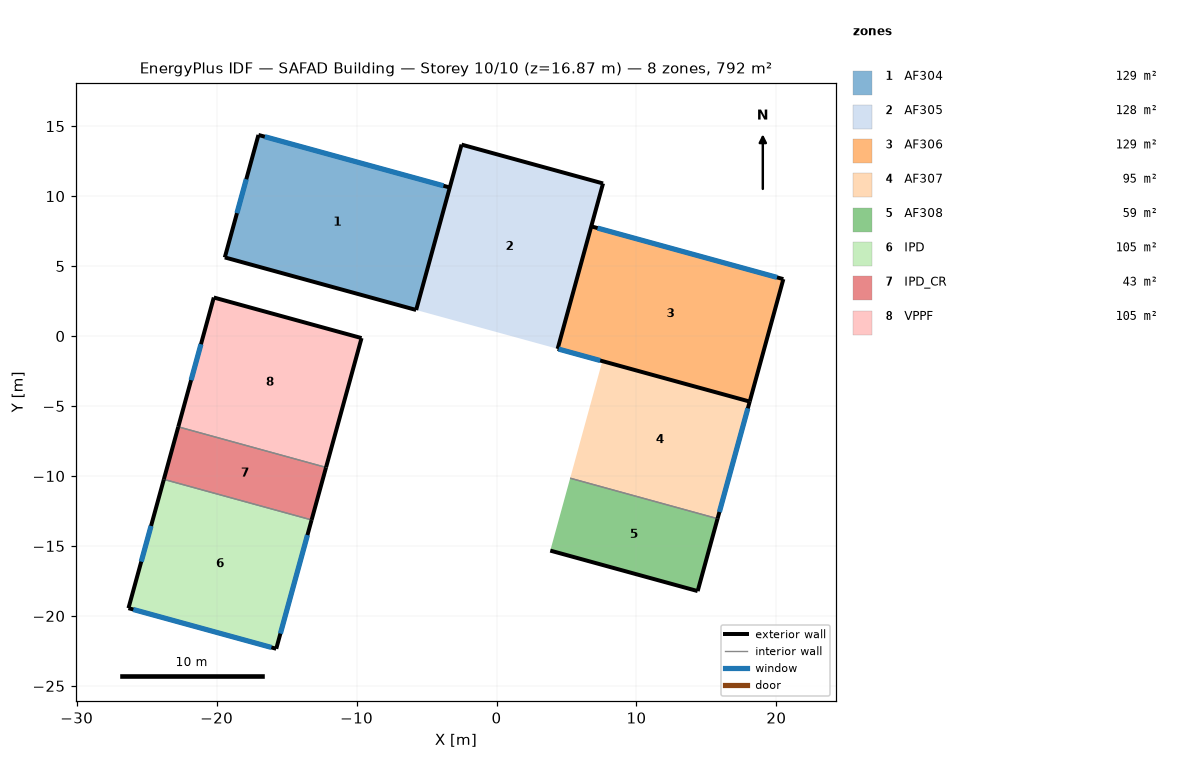
=== STOREY PLAN SPEC (per zone: floor XY polygon, exterior-wall plan segments, windows/doors) ===
zone 1: AF304  (128.7 m²)
  floor: (-3.34, 10.62) (-5.74, 1.86) (-19.42, 5.62) (-17.01, 14.37)
  exterior wall: (-3.34, 10.62) – (-17.01, 14.37)  [14.2 m]
    window: (-3.79, 10.74) – (-16.56, 14.25)  [31.5 m²]
  exterior wall: (-19.42, 5.62) – (-5.74, 1.86)  [14.2 m]
  exterior wall: (-17.01, 14.37) – (-19.42, 5.62)  [9.1 m]
    window: (-17.88, 11.21) – (-18.55, 8.78)  [5.0 m²]
  interior walls: 1
zone 2: AF305  (128.5 m²)
  floor: (7.61, 10.91) (4.37, -0.91) (-5.74, 1.86) (-2.50, 13.68)
  exterior wall: (-2.50, 13.68) – (-5.74, 1.86)  [12.3 m]
  exterior wall: (7.61, 10.91) – (-2.50, 13.68)  [10.5 m]
  exterior wall: (4.37, -0.91) – (7.61, 10.91)  [12.3 m]
zone 3: AF306  (129.2 m²)
  floor: (20.50, 4.07) (18.09, -4.68) (4.37, -0.91) (6.77, 7.84)
  exterior wall: (4.37, -0.91) – (18.09, -4.68)  [14.2 m]
    window: (4.44, -0.93) – (7.41, -1.75)  [8.0 m²]
  exterior wall: (18.09, -4.68) – (20.50, 4.07)  [9.1 m]
  exterior wall: (20.50, 4.07) – (6.77, 7.84)  [14.2 m]
    window: (20.04, 4.19) – (7.22, 7.72)  [31.6 m²]
  interior walls: 1
zone 4: AF307  (94.8 m²)
  floor: (18.09, -4.68) (15.80, -13.05) (5.26, -10.16) (7.56, -1.79)
  exterior wall: (15.80, -13.05) – (18.09, -4.68)  [8.7 m]
    window: (15.93, -12.57) – (17.96, -5.16)  [7.3 m²]
  interior walls: 2
zone 5: AF308  (58.6 m²)
  floor: (15.80, -13.05) (14.37, -18.22) (3.84, -15.33) (5.26, -10.16)
  exterior wall: (3.84, -15.33) – (14.37, -18.22)  [10.9 m]
  exterior wall: (14.37, -18.22) – (15.80, -13.05)  [5.4 m]
  interior walls: 1
zone 6: IPD  (104.5 m²)
  floor: (-13.21, -13.14) (-15.74, -22.35) (-26.30, -19.45) (-23.77, -10.24)
  exterior wall: (-15.74, -22.35) – (-13.21, -13.14)  [9.5 m]
    window: (-15.44, -21.26) – (-13.51, -14.22)  [14.6 m²]
  exterior wall: (-23.77, -10.24) – (-26.30, -19.45)  [9.5 m]
    window: (-24.69, -13.57) – (-25.39, -16.12)  [5.3 m²]
  exterior wall: (-26.30, -19.45) – (-15.74, -22.35)  [11.0 m]
    window: (-25.95, -19.54) – (-16.09, -22.25)  [24.3 m²]
  interior walls: 1
zone 7: IPD_CR  (42.6 m²)
  floor: (-12.18, -9.39) (-13.21, -13.14) (-23.77, -10.24) (-22.74, -6.49)
  exterior wall: (-13.21, -13.14) – (-12.18, -9.39)  [3.9 m]
  exterior wall: (-22.74, -6.49) – (-23.77, -10.24)  [3.9 m]
  interior walls: 2
zone 8: VPPF  (105.0 m²)
  floor: (-9.65, -0.14) (-12.18, -9.39) (-22.74, -6.49) (-20.20, 2.76)
  exterior wall: (-9.65, -0.14) – (-20.20, 2.76)  [11.0 m]
  exterior wall: (-20.20, 2.76) – (-22.74, -6.49)  [9.6 m]
    window: (-21.12, -0.58) – (-21.83, -3.15)  [5.3 m²]
  exterior wall: (-12.18, -9.39) – (-9.65, -0.14)  [9.6 m]
  interior walls: 1

=== DERIVED (storey summary) ===
Building: SAFAD Building
Storey: 10 of 10  (floor level z = 16.87 m)
Storey gross floor area: 791.9 m²
Zones on this storey: 8
  - AF304: floor 128.7 m²; exterior wall 37.4 m (104.1 m²); 2 window(s) 36.5 m²; WWR 35.1%
  - AF305: floor 128.5 m²; exterior wall 35.0 m (97.3 m²); WWR 0.0%
  - AF306: floor 129.2 m²; exterior wall 37.5 m (104.4 m²); 2 window(s) 39.7 m²; WWR 38.0%
  - AF307: floor 94.8 m²; exterior wall 8.7 m (24.1 m²); 1 window(s) 7.3 m²; WWR 30.1%
  - AF308: floor 58.6 m²; exterior wall 16.3 m (45.3 m²); WWR 0.0%
  - IPD: floor 104.5 m²; exterior wall 30.0 m (83.5 m²); 3 window(s) 44.2 m²; WWR 53.0%
  - IPD_CR: floor 42.6 m²; exterior wall 7.8 m (21.6 m²); WWR 0.0%
  - VPPF: floor 105.0 m²; exterior wall 30.1 m (83.7 m²); 1 window(s) 5.3 m²; WWR 6.4%
Zone adjacency: (none detected)